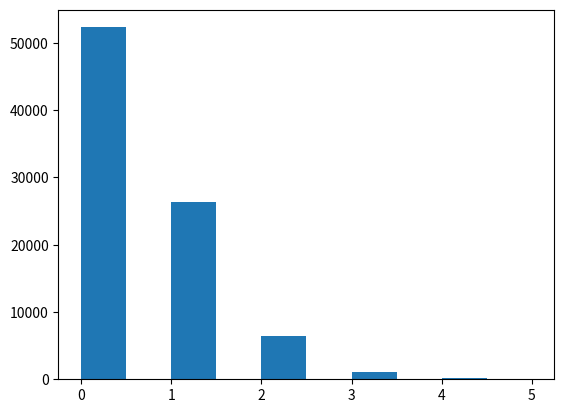

The matplotlib source for this figure:
import numpy as np
import matplotlib.pyplot as plt
Y = np.random.poisson(0.5, 86400)
X = []

print(Y)

plt.hist(Y,histtype='stepfilled')
plt.show()
